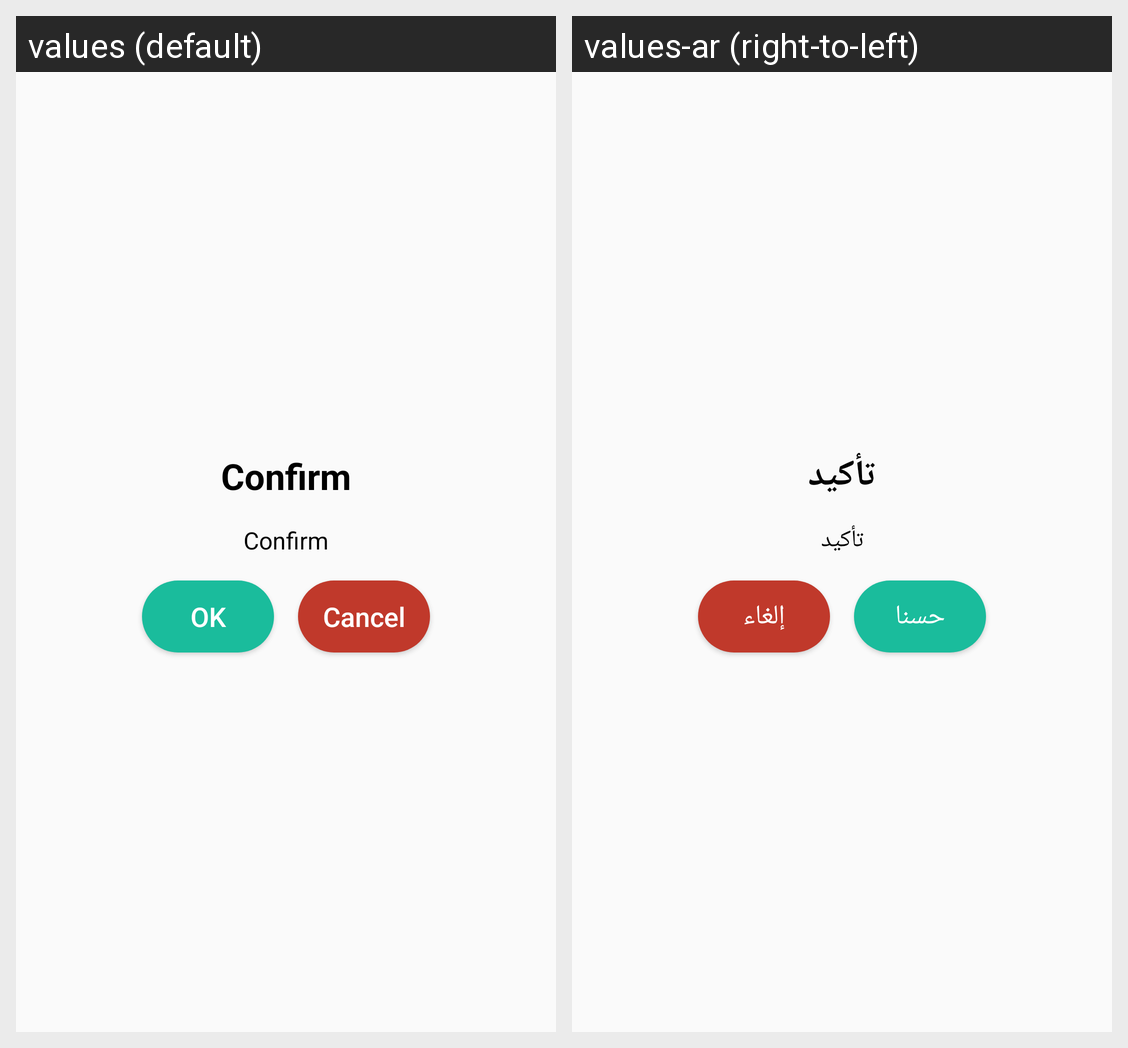

Locale-by-locale string values for the Android screen shown in this grid:
Android screen res/layout/fragment_confirmation.xml rendered under 2 locales, left to right: values (default), values-ar (right-to-left). Device: Nexus 5 (rendered at 1080×1920; each locale shown at half size, 540×960, under a caption strip naming it); theme AppTheme.NoActionBar.
Strings drawn on this screen, with the default value and each locale's value (text and hints the layout hard-codes, and strings that could not be matched under every locale, appear in the picture but are not listed):

confirm
  values: Confirm
  values-ar: تأكيد

ok
  values: OK
  values-ar: حسنا

cancel
  values: Cancel
  values-ar: إلغاء
